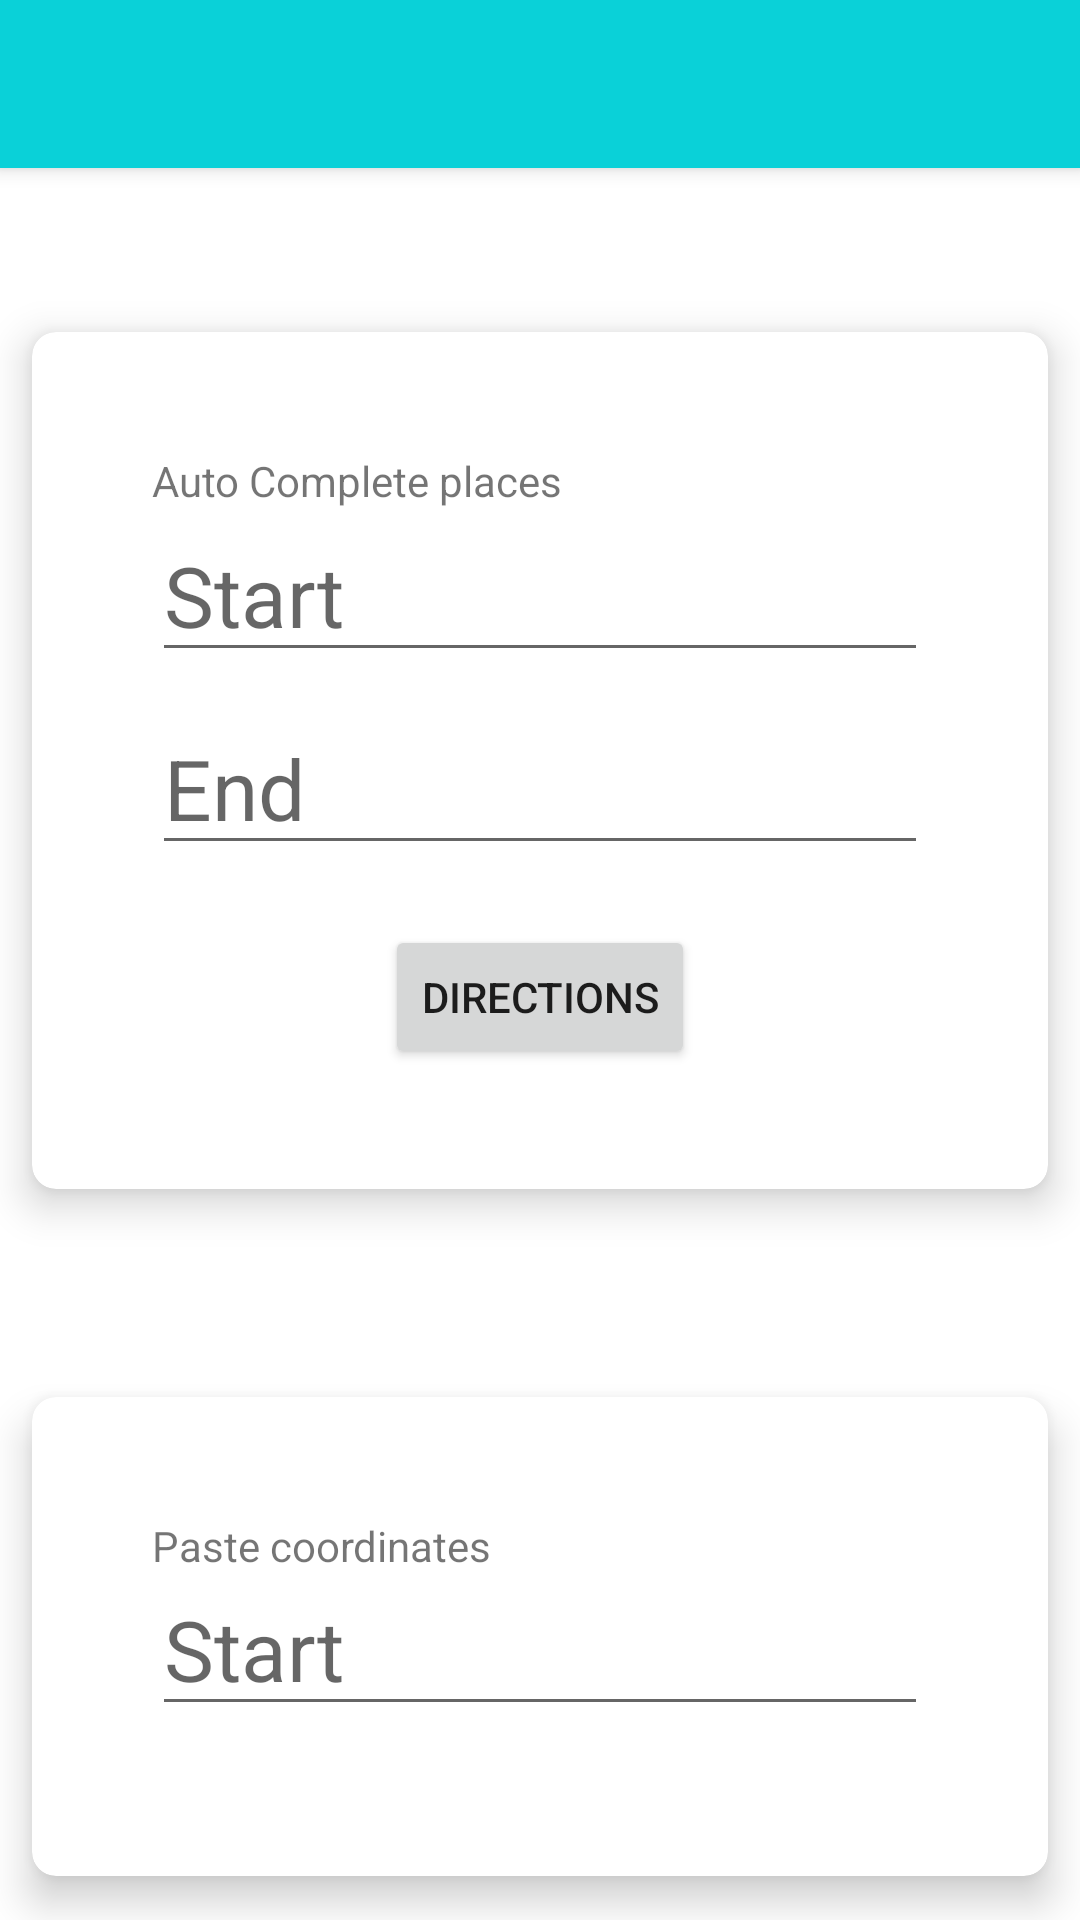

Write the Android layout XML for this screen, with the resource values it uses.
<!-- AndroidManifest.xml: activity theme Theme.TurnByTurn.NoActionBar -->
<!-- res/layout/activity_main.xml -->
<?xml version="1.0" encoding="utf-8"?>
<androidx.coordinatorlayout.widget.CoordinatorLayout xmlns:android="http://schemas.android.com/apk/res/android"
    xmlns:app="http://schemas.android.com/apk/res-auto"
    xmlns:tools="http://schemas.android.com/tools"
    android:layout_width="match_parent"
    android:layout_height="match_parent"
    tools:context=".MainActivity">

    <com.google.android.material.appbar.AppBarLayout
        android:layout_width="match_parent"
        android:layout_height="wrap_content"
        android:theme="@style/Theme.TurnByTurn.AppBarOverlay">

        <androidx.appcompat.widget.Toolbar
            android:id="@+id/toolbar"
            android:layout_width="match_parent"
            android:layout_height="?attr/actionBarSize"
            android:background="?attr/colorPrimary"
            app:popupTheme="@style/Theme.TurnByTurn.PopupOverlay" />

    </com.google.android.material.appbar.AppBarLayout>

    <include layout="@layout/content_main"
        android:id="@+id/mainContainer" />










</androidx.coordinatorlayout.widget.CoordinatorLayout>
<!-- res/layout/content_main.xml (included above) -->
<?xml version="1.0" encoding="utf-8"?>
<RelativeLayout xmlns:android="http://schemas.android.com/apk/res/android"
    xmlns:app="http://schemas.android.com/apk/res-auto"
    android:layout_width="match_parent"
    android:layout_height="match_parent"
    app:layout_behavior="@string/appbar_scrolling_view_behavior">

    <androidx.cardview.widget.CardView
        android:id="@+id/auto_complete"
        android:layout_marginTop="40dp"
        app:cardCornerRadius="8dp"
        app:cardElevation="8dp"
        app:cardUseCompatPadding="true"
        android:layout_width="match_parent"
        android:layout_height="wrap_content">
        <LinearLayout

            android:orientation="vertical"
            android:layout_centerInParent="true"
            android:padding="20dp"
            android:layout_margin="20dp"
            android:layout_width="match_parent"
            android:layout_height="wrap_content">

            <TextView
                android:text="Auto Complete places"
                android:layout_width="wrap_content"
                android:layout_height="wrap_content"/>
            <EditText
                android:textSize="28sp"
                android:hint="Start"
                android:id="@+id/start_auto"
                android:layout_width="match_parent"
                android:layout_marginBottom="10dp"
                android:layout_height="wrap_content"/>
            <EditText
                android:textSize="28sp"
                android:hint="End"
                android:id="@+id/end_auto"
                android:layout_width="match_parent"
                android:layout_height="wrap_content"/>
            <RelativeLayout
                android:layout_marginTop="20dp"
                android:layout_width="match_parent"
                android:layout_height="wrap_content">

                <Button
                    android:id="@+id/btn_auto"
                    android:layout_width="wrap_content"
                    android:layout_height="wrap_content"
                    android:layout_centerInParent="true"
                    android:text="Directions" />
            </RelativeLayout>

        </LinearLayout>

    </androidx.cardview.widget.CardView>
    <androidx.cardview.widget.CardView
        android:layout_below="@+id/auto_complete"
        android:id="@+id/cordinates"
        app:cardCornerRadius="8dp"
        app:cardElevation="8dp"
        app:cardUseCompatPadding="true"
        android:layout_marginTop="40dp"
        android:layout_width="match_parent"
        android:layout_height="wrap_content">
        <LinearLayout

            android:orientation="vertical"
            android:layout_centerInParent="true"
            android:padding="20dp"
            android:layout_margin="20dp"
            android:layout_width="match_parent"
            android:layout_height="wrap_content">
            <TextView
                android:text="Paste coordinates"
                android:layout_width="wrap_content"
                android:layout_height="wrap_content"/>
            <EditText
                android:textSize="28sp"
                android:hint="Start"
                android:id="@+id/start"
                android:layout_width="match_parent"
                android:layout_marginBottom="10dp"
                android:layout_height="wrap_content"/>
            <EditText
                android:textSize="28sp"
                android:hint="End"
                android:id="@+id/end"
                android:layout_width="match_parent"
                android:layout_height="wrap_content"/>
            <RelativeLayout
                android:layout_marginTop="20dp"
                android:layout_width="match_parent"
                android:layout_height="wrap_content">

                <Button
                    android:id="@+id/btn"
                    android:layout_width="wrap_content"
                    android:layout_height="wrap_content"
                    android:layout_centerInParent="true"
                    android:text="Directions" />
            </RelativeLayout>

        </LinearLayout>

    </androidx.cardview.widget.CardView>












</RelativeLayout>
<!-- resources referenced by this layout -->
<resources>
  <dimen name="fab_margin">16dp</dimen>
  <style name="Theme.TurnByTurn.AppBarOverlay" parent="ThemeOverlay.AppCompat.Dark.ActionBar" />
  <style name="Theme.TurnByTurn.PopupOverlay" parent="ThemeOverlay.AppCompat.Light" />
  <style name="Theme.TurnByTurn.NoActionBar">
          <item name="windowActionBar">false</item>
          <item name="windowNoTitle">true</item>
      </style>
</resources>
